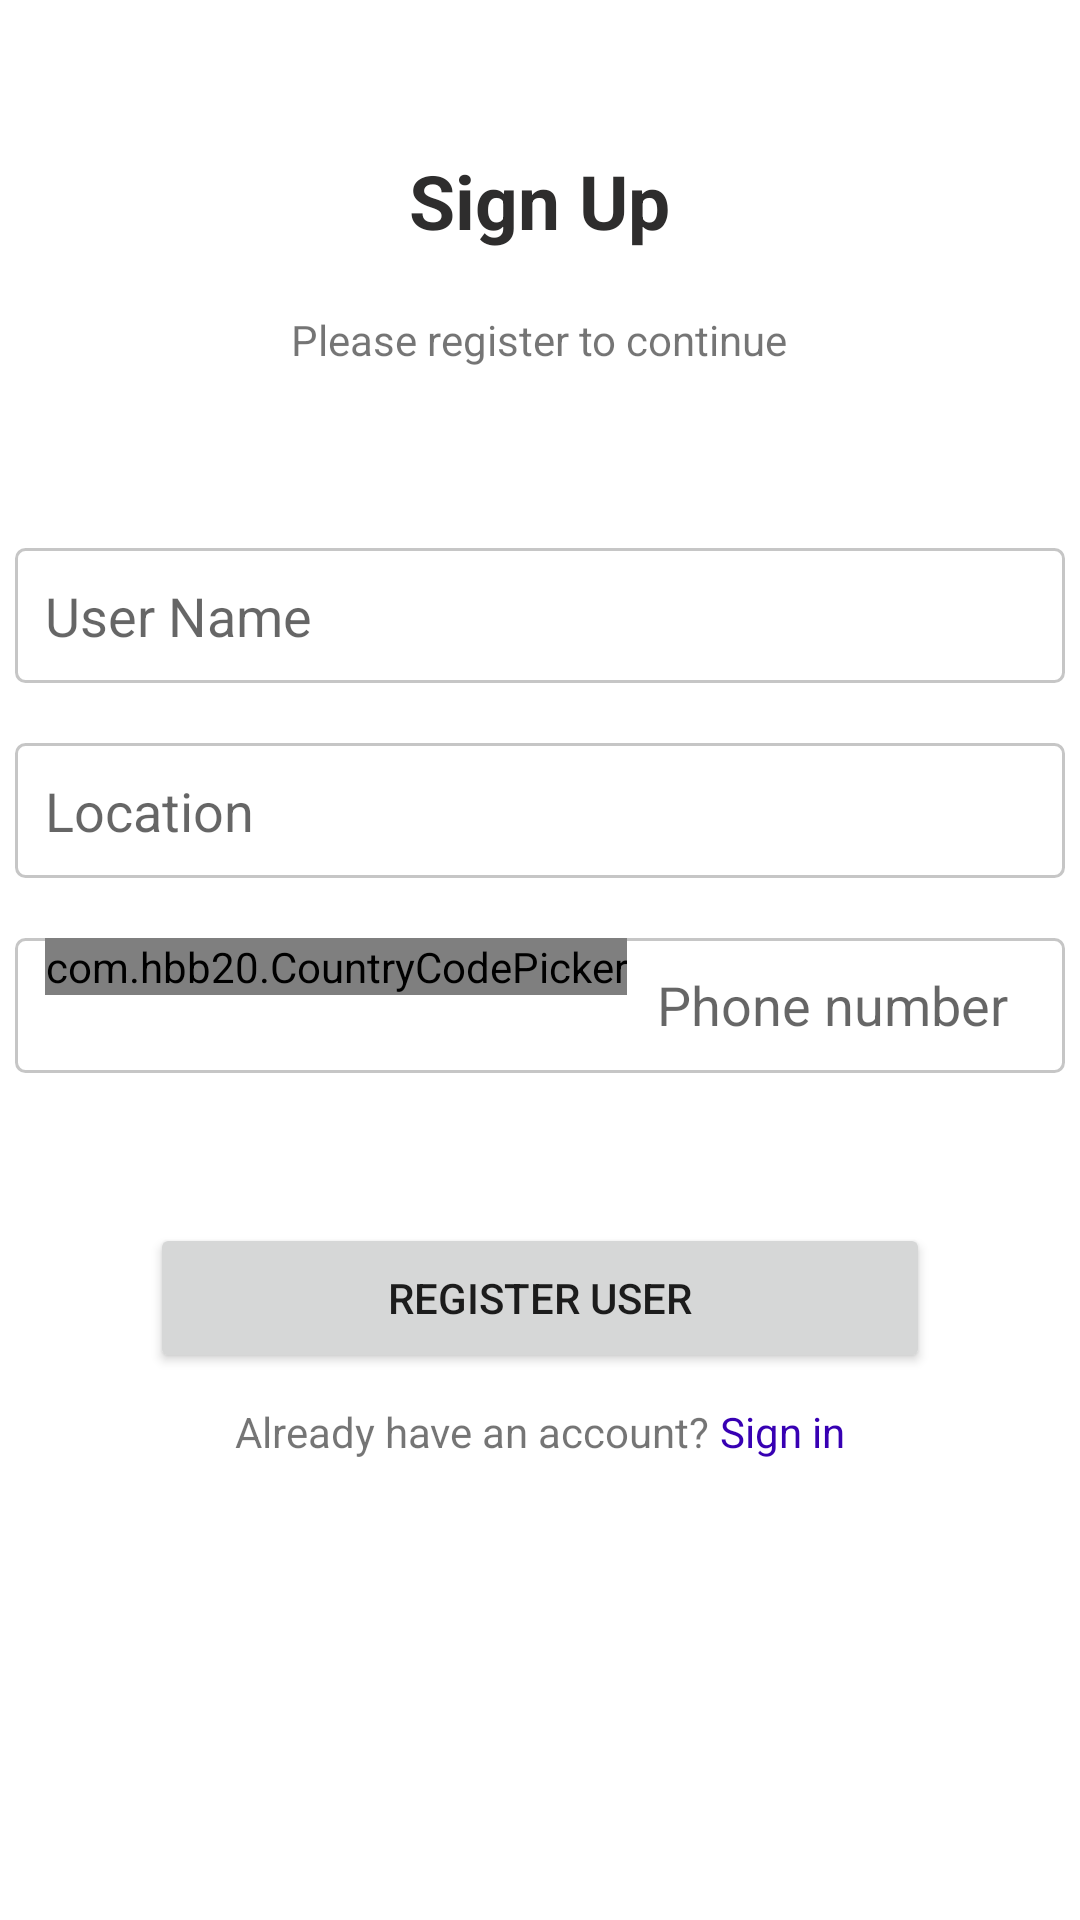

Layout XML and referenced resources for this Android screen:
<!-- AndroidManifest.xml: application theme Theme.HospoClear -->
<!-- res/layout/activity_register_user.xml -->
<?xml version="1.0" encoding="utf-8"?>
<androidx.constraintlayout.widget.ConstraintLayout xmlns:android="http://schemas.android.com/apk/res/android"
    xmlns:app="http://schemas.android.com/apk/res-auto"
    xmlns:tools="http://schemas.android.com/tools"
    android:layout_width="match_parent"
    android:layout_height="match_parent"
    tools:context=".LoginUser.RegisterUser">
    <ScrollView
        android:layout_width="match_parent"
        android:layout_height="match_parent">

        <LinearLayout
            android:layout_width="match_parent"
            android:layout_height="match_parent"
            android:orientation="vertical">

            <TextView
                android:layout_width="wrap_content"
                android:layout_height="wrap_content"
                android:layout_gravity="center"
                android:layout_marginTop="50dp"
                android:text="Sign Up"
                android:textColor="#2E2D2D"
                android:textSize="25dp"
                android:textStyle="bold" />
            <TextView
                android:layout_width="wrap_content"
                android:layout_height="wrap_content"
                android:layout_gravity="center"
                android:text="Please register to continue"
                android:maxLines="1"
                android:layout_marginTop="20dp"/>
            <EditText
                android:inputType="textPersonName"
                android:id="@+id/userName"
                android:layout_width="350dp"
                android:layout_height="45dp"
                android:hint="User Name"
                android:background="@drawable/phone_number_background"
                android:layout_gravity="center"
                android:layout_marginTop="60dp"
                android:maxLines="1"
                android:paddingLeft="10dp"/>

            <EditText
                android:inputType="textPostalAddress"
                android:id="@+id/location"
                android:layout_width="350dp"
                android:layout_height="wrap_content"
                android:minHeight="45dp"
                android:hint="Location"
                android:maxLines="3"
                android:background="@drawable/phone_number_background"
                android:layout_gravity="center"
                android:layout_marginTop="20dp"
                android:paddingLeft="10dp"/>

            <LinearLayout
                android:layout_width="350dp"
                android:layout_height="45dp"
                android:background="@drawable/phone_number_background"
                android:layout_gravity="center"
                android:layout_marginTop="20dp">

                <com.hbb20.CountryCodePicker
                    android:id="@+id/cpp1"
                    app:ccp_showArrow="false"
                    android:layout_width="wrap_content"
                    android:layout_height="wrap_content"
                    app:ccp_showFlag="false"
                    android:layout_marginLeft="10dp"/>

                <EditText
                    android:maxLines="1"
                    android:background="@color/white"
                    android:id="@+id/phoneNumber"
                    android:layout_width="wrap_content"
                    android:layout_height="42dp"
                    android:hint="Phone number"
                    android:inputType="phone"
                    android:layout_gravity="center"
                    android:paddingLeft="10dp"/>
            </LinearLayout>


            <Button
                android:id="@+id/registerUser"
                android:layout_width="match_parent"
                android:layout_height="50dp"
                android:layout_marginTop="50dp"
                android:layout_marginRight="50dp"
                android:layout_marginLeft="50dp"
                android:text="Register User"/>

            <LinearLayout
                android:id="@+id/signIn"
                android:layout_width="match_parent"
                android:layout_height="wrap_content"
                android:gravity="center"
                android:layout_marginTop="10dp">
                <TextView
                    android:layout_width="wrap_content"
                    android:layout_height="wrap_content"
                    android:text="Already have an account? "/>
                <TextView
                    android:layout_width="wrap_content"
                    android:layout_height="wrap_content"
                    android:text="Sign in"
                    android:textColor="@color/purple_700"/>
            </LinearLayout>

        </LinearLayout>
    </ScrollView>

</androidx.constraintlayout.widget.ConstraintLayout>
<!-- resources referenced by this layout -->
<resources>
  <!-- drawable phone_number_background (drawable) -->
  <?xml version="1.0" encoding="utf-8"?>
  <shape android:shape="rectangle" xmlns:android="http://schemas.android.com/apk/res/android">
      <stroke android:width="1dp"
          android:color="#C6C6C6"/>
      <corners android:radius="3dp"/>
  </shape>
  <style name="Theme.HospoClear" parent="Theme.MaterialComponents.DayNight.DarkActionBar">
          
          <item name="colorPrimary">@color/purple_500</item>
          <item name="colorPrimaryVariant">@color/purple_700</item>
          <item name="colorOnPrimary">@color/white</item>
          
          <item name="colorSecondary">@color/teal_200</item>
          <item name="colorSecondaryVariant">@color/teal_700</item>
          <item name="colorOnSecondary">@color/black</item>
          
          <item name="android:statusBarColor" tools:targetApi="l">?attr/colorPrimaryVariant</item>
          
      </style>
  <!-- not gathered from this repository: default colours our renderer supplied (Android Studio template values) -->
  <color name="purple_500">#FF6200EE</color>
  <color name="purple_700">#FF3700B3</color>
  <color name="teal_200">#FF03DAC5</color>
  <color name="teal_700">#FF018786</color>
  <color name="black">#FF000000</color>
  <color name="white">#FFFFFFFF</color>
</resources>
